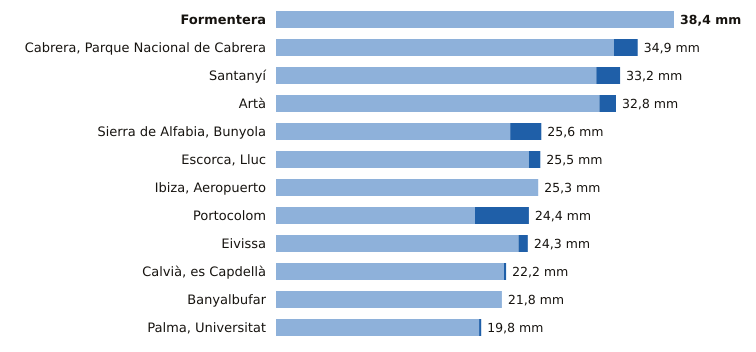

The file beside this chart, header and first rows:
estacion, provincia, indicativo, mm_6_dias_anteriores, mm_hoy, mm_7_dias, horas_de_hoy
Formentera, Illes Balears, B986, 38.4, 0.0, 38.4, 18
Cabrera, Parque Nacional de Cabrera, Illes Balears, B398A, 32.6, 2.3, 34.9, 18
Santanyí, Illes Balears, B410B, 30.9, 2.3, 33.2, 18
Artà, Illes Balears, B526X, 31.2, 1.6, 32.8, 17
Sierra de Alfabia, Bunyola, Illes Balears, B248, 22.6, 3.0, 25.6, 18
Escorca, Lluc, Illes Balears, B013X, 24.4, 1.1, 25.5, 18
Ibiza, Aeropuerto, Illes Balears, B954, 25.3, 0.0, 25.3, 18
Portocolom, Illes Balears, B434X, 19.2, 5.2, 24.4, 18
Eivissa, Illes Balears, B957, 23.4, 0.9, 24.3, 18
Calvià, es Capdellà, Illes Balears, B158X, 22.0, 0.2, 22.2, 17
Banyalbufar, Illes Balears, B087X, 21.8, 0.0, 21.8, 17
Palma, Universitat, Illes Balears, B236C, 19.6, 0.2, 19.8, 18
